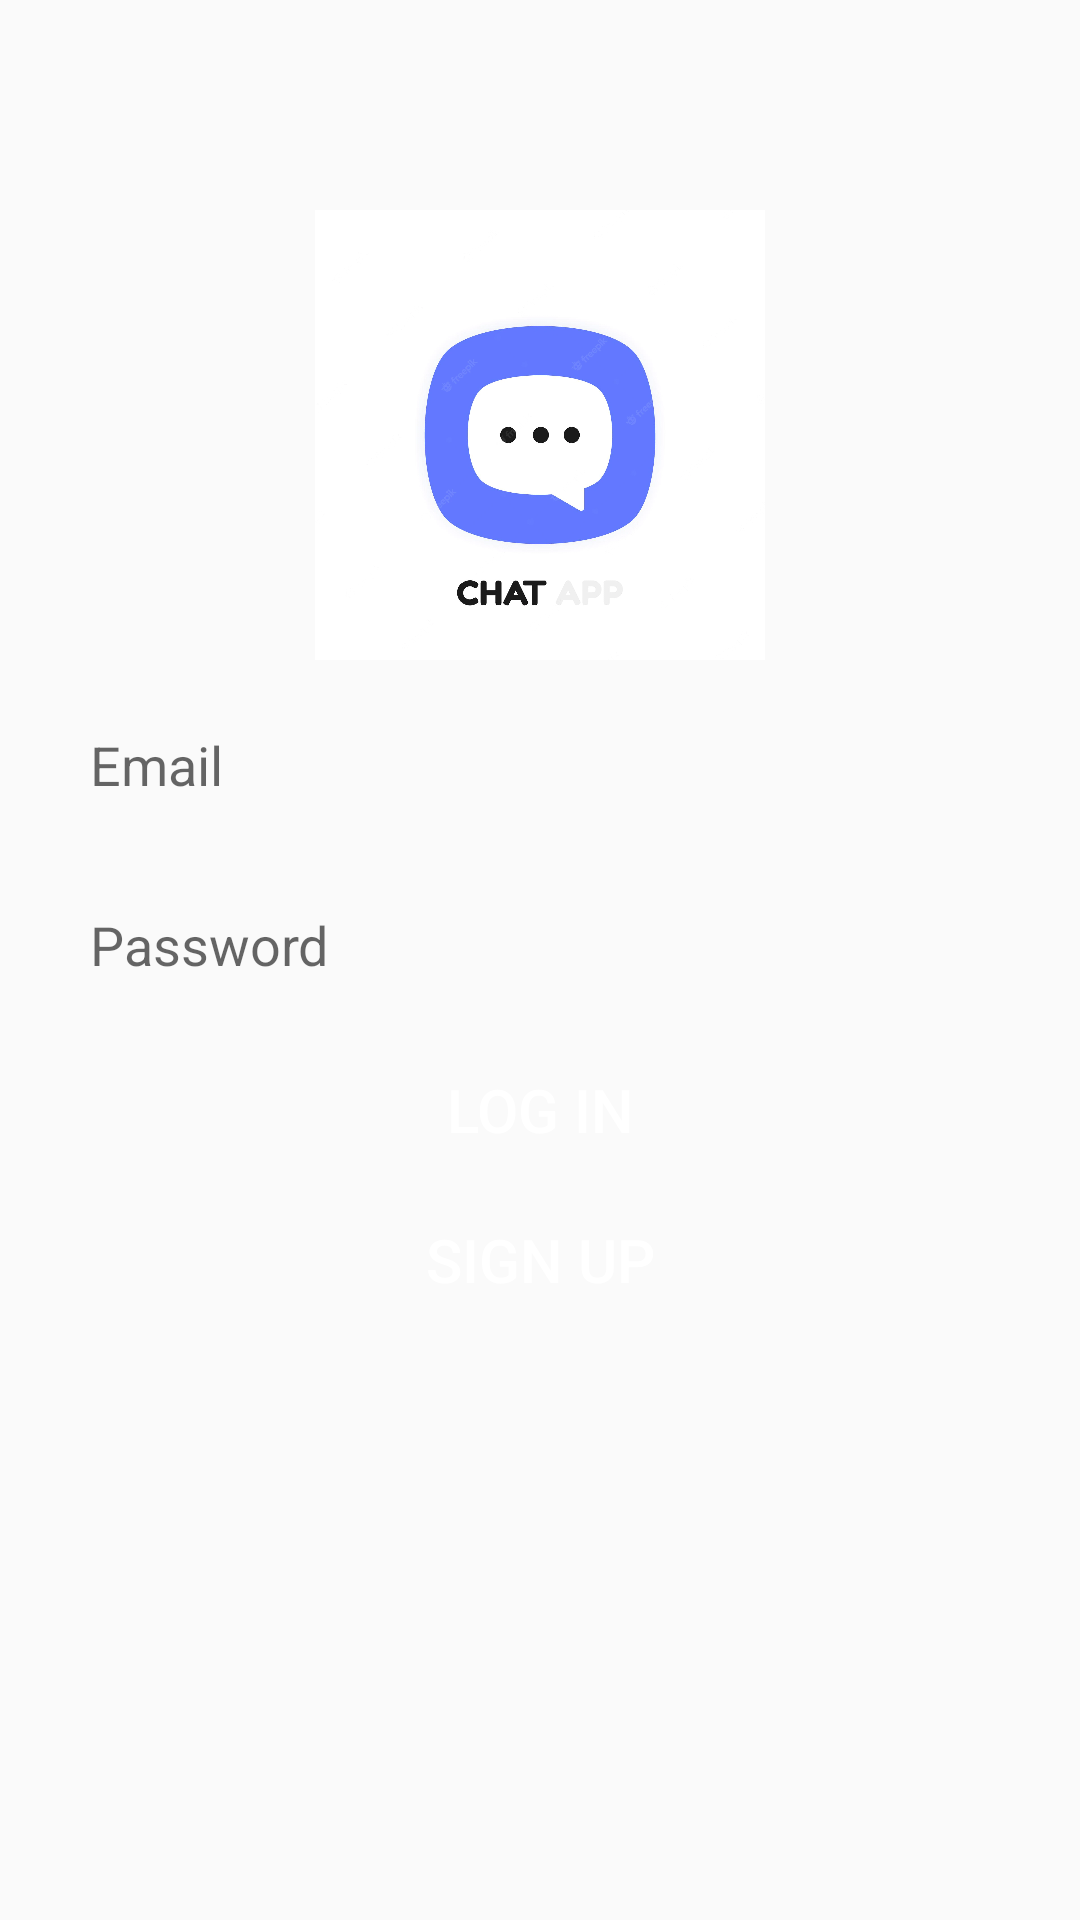

The Android layout XML behind this screen, and the referenced resources:
<!-- AndroidManifest.xml: application theme Theme.ChatAPP -->
<!-- res/layout/activity_log_in.xml -->
<?xml version="1.0" encoding="utf-8"?>
<RelativeLayout xmlns:android="http://schemas.android.com/apk/res/android"
    xmlns:app="http://schemas.android.com/apk/res-auto"
    xmlns:tools="http://schemas.android.com/tools"
    android:layout_width="match_parent"
    android:layout_height="match_parent"
    tools:context=".LogIn">

    <ImageView
        android:id="@+id/png"
        android:layout_width="150dp"
        android:layout_height="150dp"
        android:src="@drawable/chat"
        android:layout_centerHorizontal="true"
        android:layout_marginTop="70dp"/>

    <EditText
        android:id="@+id/Email"
        android:layout_width="match_parent"
        android:layout_height="50dp"
        android:layout_below="@id/png"
        android:layout_marginTop="10dp"
        android:hint="Email"
        android:layout_marginLeft="20dp"
        android:paddingLeft="10dp"
        android:background="@drawable/background"
        android:layout_marginRight="20dp"/>
    <EditText
        android:id="@+id/password"
        android:layout_width="match_parent"
        android:layout_height="50dp"
        android:layout_below="@id/Email"
        android:layout_marginTop="10dp"
        android:hint="Password"
        android:paddingLeft="10dp"
        android:background="@drawable/background"
        android:layout_marginLeft="20dp"
        android:layout_marginRight="20dp"/>

    <Button
        android:id="@+id/btn_login"
        android:layout_width="150dp"
        android:layout_height="40dp"
        android:layout_below="@+id/password"
        android:layout_centerHorizontal="true"
        android:text="log in"
        android:background="@drawable/btn_background"
        android:textColor="@color/white"
        android:textSize="20dp"
        android:layout_marginTop="10dp"/>
    <Button
        android:id="@+id/btn_signup"
        android:layout_width="150dp"
        android:layout_height="40dp"
        android:layout_below="@+id/btn_login"
        android:layout_centerHorizontal="true"
        android:text="Sign up"
        android:background="@drawable/btn_background"
        android:textColor="@color/white"
        android:textSize="20dp"
        android:layout_marginTop="10dp"/>


</RelativeLayout>
<!-- resources referenced by this layout -->
<resources>
  <color name="white">#FFFFFFFF</color>
  <!-- drawable chat: jpg bitmap (drawable-v24, 46536 bytes) -->
  <style name="Theme.ChatAPP" parent="Theme.AppCompat.Light">
          
          <item name="colorPrimary">@color/purple_500</item>
          <item name="colorPrimaryVariant">@color/purple_700</item>
          <item name="colorOnPrimary">@color/white</item>
          
          <item name="colorSecondary">@color/teal_200</item>
          <item name="colorSecondaryVariant">@color/teal_700</item>
          <item name="colorOnSecondary">@color/black</item>
          
          <item name="android:statusBarColor">?attr/colorPrimaryVariant</item>
          
      </style>
  <color name="purple_500">#FF6200EE</color>
  <color name="purple_700">#FF3700B3</color>
  <color name="teal_200">#FF03DAC5</color>
  <color name="teal_700">#FF018786</color>
  <color name="black">#FF000000</color>
</resources>
